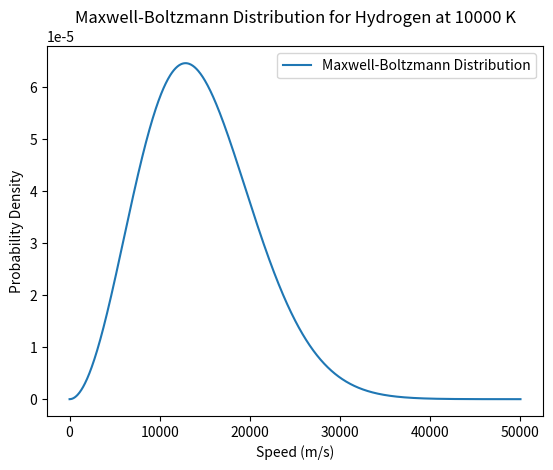

Recreate this plot in Python.
import numpy as np
import matplotlib.pyplot as plt

def main():
    # Temperature of surface of star
    T = 10000

    # Velecity range from 0 to 100,000 m/s
    v = np.linspace(0, 50000, 1000)

    # Mass of hydrogen atom in kg
    m = 1.67e-27

    # Plotting the Maxwell-Boltzmann distribution
    plt.figure()
    plt.plot(v, Maxwell_Boltzmann_Distribution(v, T, 1.67e-27), label='Maxwell-Boltzmann Distribution')
    plt.xlabel('Speed (m/s)')
    plt.ylabel('Probability Density')
    plt.title('Maxwell-Boltzmann Distribution for Hydrogen at 10000 K')
    plt.legend()
    plt.show()


# T --- Tempurature in Kelvin
# m --- Mass of the particle in kg
# v --- Speed of the particle in m/s
def Maxwell_Boltzmann_Distribution(v, T, m):

    # Boltzmann constant in J/K
    k_B = 1.380649e-23 
    
    # Maxwell-Boltzmann distribution formula 
    f = (m / (2 * np.pi * k_B * T))**(3/2) * 4 * np.pi * v**2 * np.exp(-m * v**2 / (2 * k_B * T))
    
    return f

def RK4(f, y0, t0, tf, h):

    # Defines the time array
    t = np.arange(t0, tf+h, h)
    
    # Initialize the solution array
    y = np.zeros_like(t)

    # Set initial condition
    y[0] = y0

    # RK4 Algorithm
    for i in range(1, len(t)):
        k1 = f(t[i-1], y[i-1])
        k2 = f(t[i-1] + h/2, y[i-1] + k1*h/2)
        k3 = f(t[i-1] + h/2, y[i-1] + k2*h/2)
        k4 = f(t[i-1] + h  , y[i-1] + k3*h  )

        y[i] = y[i-1] + h*(k1 + 2*k2 + 2*k3 + k4)/6

    return t, y

if __name__ == "__main__":
    main()